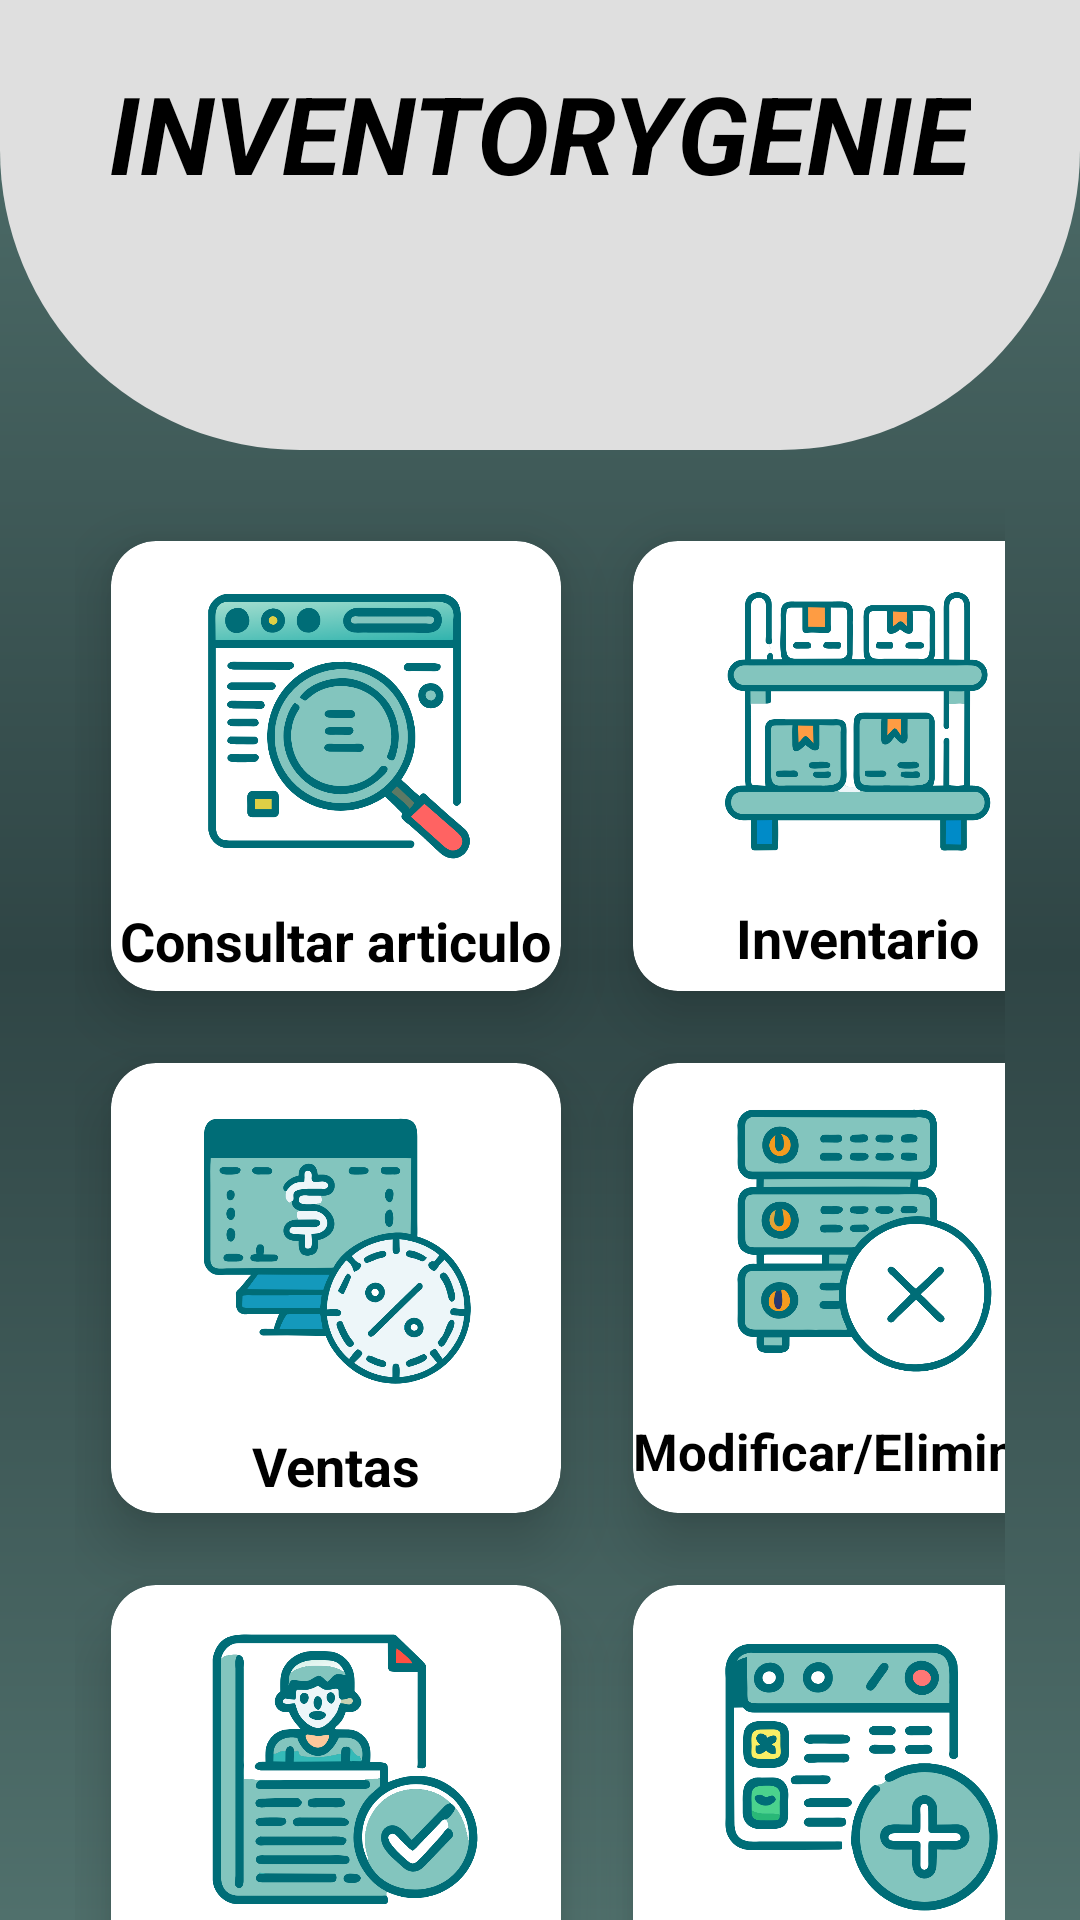

Write the Android layout XML for this screen, with the resource values it uses.
<!-- AndroidManifest.xml: application theme Theme.Proyecto_front_csb -->
<!-- res/layout/activity_main_grid.xml -->
<?xml version="1.0" encoding="utf-8"?>
<RelativeLayout xmlns:android="http://schemas.android.com/apk/res/android"
    xmlns:app="http://schemas.android.com/apk/res-auto"
    xmlns:tools="http://schemas.android.com/tools"
    android:layout_width="match_parent"
    android:layout_height="match_parent"
    android:background="@drawable/fondo_degradado"
    tools:context=".MainActivity">

    <View
        android:id="@+id/topView"
        android:layout_width="match_parent"
        android:layout_height="150dp"
        android:background="@drawable/top_view">

    </View>

    <TextView
        android:id="@+id/textView11"
        android:layout_width="wrap_content"
        android:layout_height="wrap_content"
        android:text="INVENTORYGENIE"
        android:layout_centerHorizontal="true"
        android:textSize="36sp"
        android:textColor="@color/black"
        android:layout_marginTop="20dp"
        android:textStyle="bold|italic"
        />


    <GridLayout
        android:layout_width="wrap_content"
        android:layout_height="wrap_content"
        android:layout_below="@+id/textView11"
        android:layout_alignParentStart="true"
        android:layout_alignParentEnd="true"
        android:layout_marginStart="25dp"
        android:layout_marginLeft="25dp"
        android:layout_marginTop="100dp"
        android:layout_marginEnd="25dp"
        android:layout_marginRight="25dp"
        android:columnCount="2"
        android:rowCount="2">


        <androidx.cardview.widget.CardView
            android:id="@+id/btConsultaArticulo"
            android:layout_width="150dp"
            android:layout_height="150dp"
            android:layout_margin="12dp"
            app:cardCornerRadius="15dp"
            app:cardElevation="12dp">

            <LinearLayout
                android:layout_width="match_parent"
                android:layout_height="match_parent"
                android:orientation="vertical">

                <ImageView
                    android:layout_width="150dp"
                    android:layout_height="121dp"
                    android:layout_gravity="center_horizontal"
                    android:src="@drawable/consulta"
                   />

                <TextView
                    android:layout_width="wrap_content"
                    android:layout_height="wrap_content"
                    android:layout_gravity="center_horizontal"
                    android:text="Consultar articulo"
                    android:textColor="@color/black"
                    android:textSize="18sp"
                    android:textStyle="bold">

                </TextView>
            </LinearLayout>
        </androidx.cardview.widget.CardView>


        <androidx.cardview.widget.CardView
            android:id="@+id/btGenerarInforme"
            android:layout_width="150dp"
            android:layout_height="150dp"
            android:layout_margin="12dp"
            app:cardCornerRadius="15dp"
            app:cardElevation="12dp">

            <LinearLayout
                android:layout_width="match_parent"
                android:layout_height="match_parent"
                android:orientation="vertical">

                <ImageView
                    android:layout_width="150dp"
                    android:layout_height="120dp"
                    android:layout_gravity="center_horizontal"
                    android:src="@drawable/inventario"
                    />

                <TextView
                    android:layout_width="wrap_content"
                    android:layout_height="wrap_content"
                    android:layout_gravity="center_horizontal"
                    android:text="Inventario"
                    android:textColor="@color/black"
                    android:textSize="18sp"
                    android:textStyle="bold">

                </TextView>
            </LinearLayout>
        </androidx.cardview.widget.CardView>

        <androidx.cardview.widget.CardView
            android:id="@+id/btVentas"
            android:layout_width="150dp"
            android:layout_height="150dp"
            android:layout_margin="12dp"
            app:cardCornerRadius="15dp"
            app:cardElevation="12dp">

            <LinearLayout
                android:layout_width="match_parent"
                android:layout_height="match_parent"
                android:orientation="vertical">

                <ImageView
                    android:layout_width="150dp"
                    android:layout_height="122dp"
                    android:layout_gravity="center_horizontal"
                    android:src="@drawable/ventas"
                     />

                <TextView
                    android:layout_width="wrap_content"
                    android:layout_height="wrap_content"
                    android:layout_gravity="center_horizontal"
                    android:text="Ventas"
                    android:textColor="@color/black"
                    android:textSize="18sp"
                    android:textStyle="bold">

                </TextView>
            </LinearLayout>
        </androidx.cardview.widget.CardView>

        <androidx.cardview.widget.CardView
            android:id="@+id/btEliminarModificar"
            android:layout_width="150dp"
            android:layout_height="150dp"
            android:layout_margin="12dp"
            app:cardCornerRadius="15dp"
            app:cardElevation="12dp">

            <LinearLayout
                android:layout_width="match_parent"
                android:layout_height="match_parent"
                android:orientation="vertical">

                <ImageView
                    android:layout_width="133dp"
                    android:layout_height="118dp"
                    android:layout_gravity="center_horizontal"
                    android:src="@drawable/mod"
                    />

                <TextView
                    android:layout_width="150dp"
                    android:layout_height="wrap_content"
                    android:layout_gravity="center_horizontal"
                    android:text="Modificar/Eliminar"
                    android:textColor="@color/black"
                    android:textSize="17sp"
                    android:textStyle="bold">

                </TextView>
            </LinearLayout>
        </androidx.cardview.widget.CardView>

        <androidx.cardview.widget.CardView
            android:id="@+id/btRegistroUsuarios"
            android:layout_width="150dp"
            android:layout_height="150dp"
            android:layout_margin="12dp"
            app:cardCornerRadius="15dp"
            app:cardElevation="12dp">

            <LinearLayout
                android:layout_width="match_parent"
                android:layout_height="match_parent"
                android:orientation="vertical">

                <ImageView
                    android:layout_width="150dp"
                    android:layout_height="124dp"
                    android:layout_gravity="center_horizontal"
                    android:src="@drawable/usuario"
                    />

                <TextView
                    android:layout_width="wrap_content"
                    android:layout_height="wrap_content"
                    android:layout_gravity="center_horizontal"
                    android:text="Registrar usuarios"
                    android:textColor="@color/black"
                    android:textSize="18sp"
                    android:textStyle="bold">

                </TextView>
            </LinearLayout>
        </androidx.cardview.widget.CardView>

        <androidx.cardview.widget.CardView
            android:id="@+id/btRegistro"
            android:layout_width="150dp"
            android:layout_height="150dp"
            android:layout_margin="12dp"
            app:cardCornerRadius="15dp"
            app:cardElevation="12dp">

            <LinearLayout
                android:layout_width="match_parent"
                android:layout_height="match_parent"
                android:orientation="vertical">

                <ImageView
                    android:layout_width="150dp"
                    android:layout_height="124dp"
                    android:layout_gravity="center_horizontal"
                    android:src="@drawable/anadir"
                    />

                <TextView
                    android:layout_width="wrap_content"
                    android:layout_height="wrap_content"
                    android:layout_gravity="center_horizontal"
                    android:text="Añadir productos"
                    android:textColor="@color/black"
                    android:textSize="18sp"
                    android:textStyle="bold">

                </TextView>
            </LinearLayout>
        </androidx.cardview.widget.CardView>

    </GridLayout>

</RelativeLayout>
<!-- resources referenced by this layout -->
<resources>
  <color name="black">#FF000000</color>
  <!-- drawable anadir: png bitmap (drawable, 66949 bytes) -->
  <!-- drawable consulta: png bitmap (drawable, 76829 bytes) -->
  <!-- drawable fondo_degradado (drawable) -->
  <?xml version="1.0" encoding="utf-8"?>
  <shape xmlns:android="http://schemas.android.com/apk/res/android">
  
      <gradient
          android:angle="90"
          android:centerColor="#2F4545"
          android:endColor="#50706C"
          android:startColor="#50706C"/>
  </shape>
  <!-- drawable inventario: png bitmap (drawable, 48709 bytes) -->
  <!-- drawable mod: png bitmap (drawable, 65696 bytes) -->
  <!-- drawable top_view (drawable) -->
  <?xml version="1.0" encoding="utf-8"?>
  <shape xmlns:android="http://schemas.android.com/apk/res/android">
  
      <corners android:bottomRightRadius="100dp"
          android:bottomLeftRadius="100dp"
          />
      <solid android:color="#DFDFDF"/>
  </shape>
  <!-- drawable usuario: png bitmap (drawable, 72200 bytes) -->
  <!-- drawable ventas: png bitmap (drawable, 67486 bytes) -->
  <style name="Theme.Proyecto_front_csb" parent="Base.Theme.Proyecto_front_csb" />
  <style name="Base.Theme.Proyecto_front_csb" parent="Theme.Material3.DayNight.NoActionBar">
          
          
      </style>
</resources>
